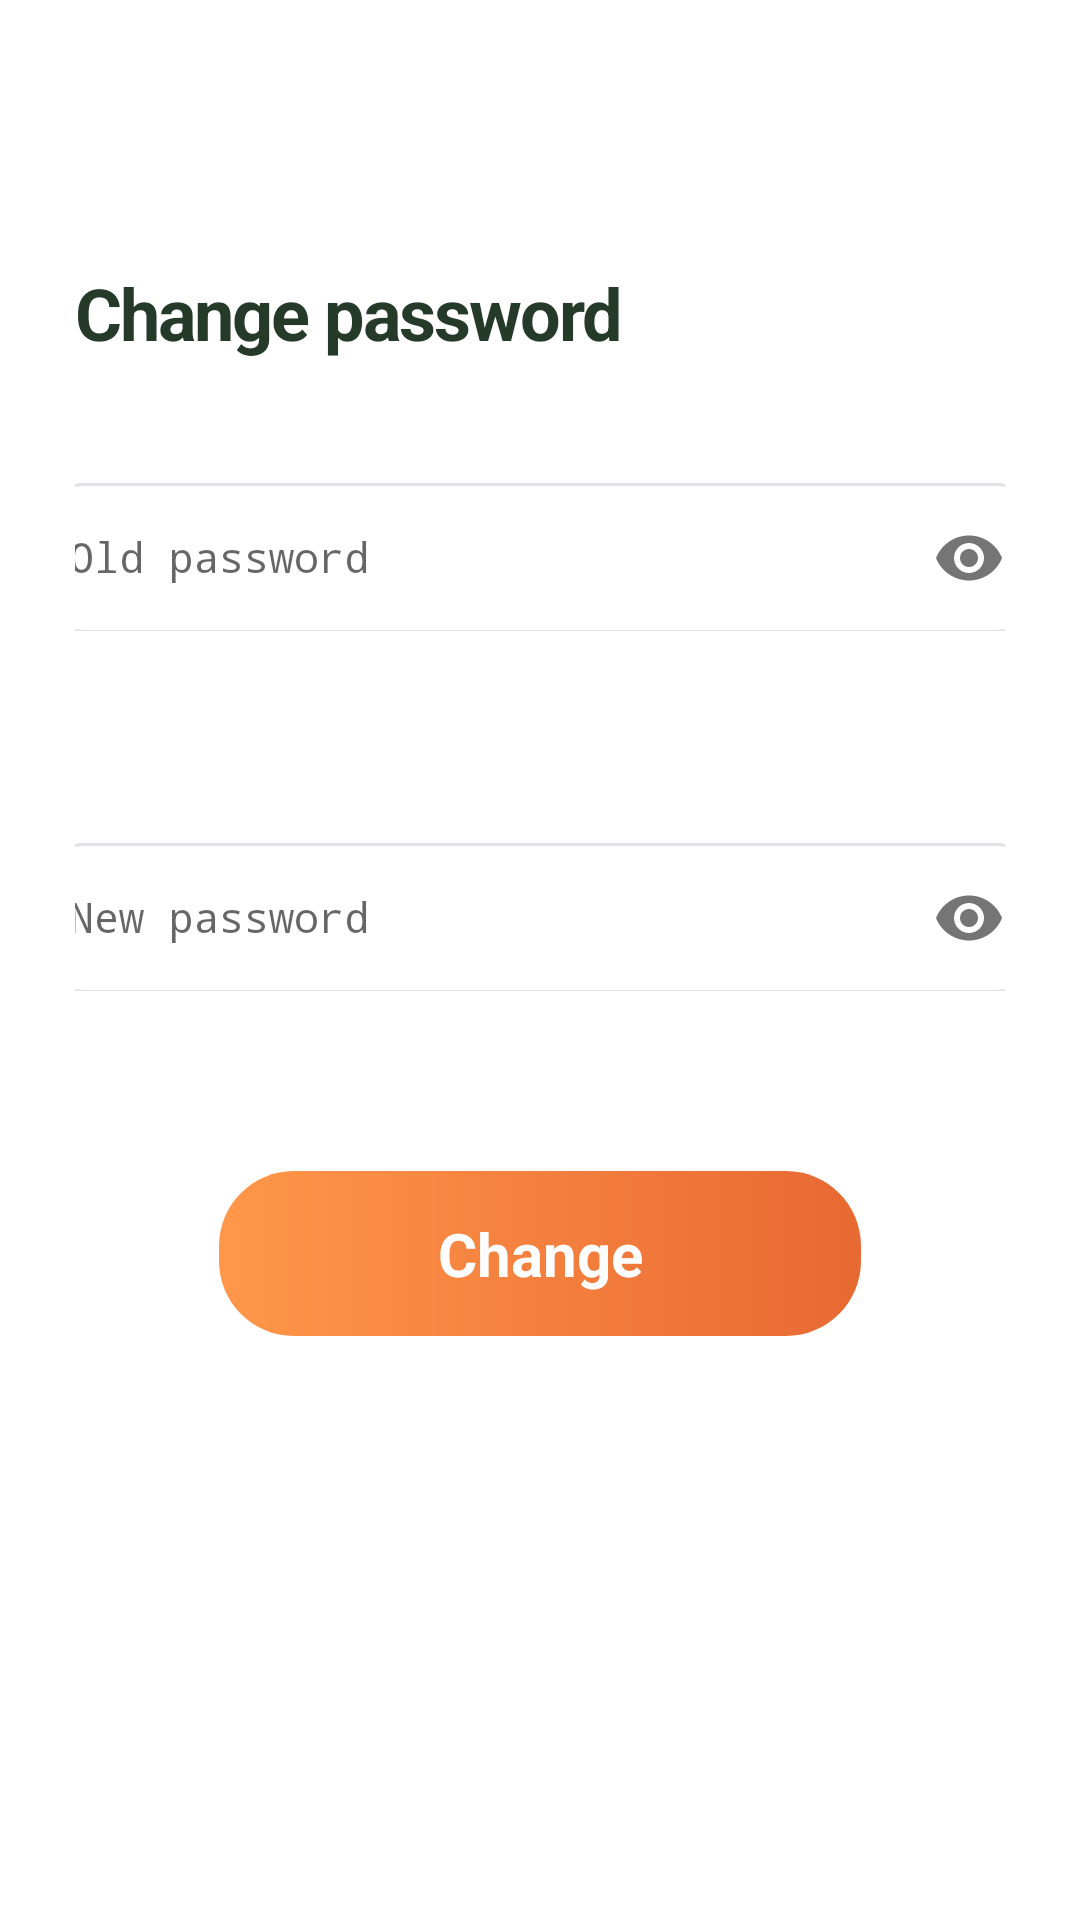

Write the Android layout XML for this screen, with the resource values it uses.
<!-- AndroidManifest.xml: application theme Theme.Save_Food -->
<!-- res/layout/fragment_change_password.xml -->
<?xml version="1.0" encoding="utf-8"?>
<LinearLayout xmlns:android="http://schemas.android.com/apk/res/android"
    xmlns:tools="http://schemas.android.com/tools"
    xmlns:app="http://schemas.android.com/apk/res-auto"
    android:layout_width="match_parent"
    android:layout_height="match_parent"
    android:background="@color/white"
    android:orientation="vertical"
    android:padding="25dp"
    tools:context=".Fragment.ChangePasswordFragment">

    <TextView
        android:id="@+id/cedt_pasword"
        android:layout_width="wrap_content"
        android:layout_height="wrap_content"
        android:layout_marginTop="63dp"
        android:layout_marginBottom="0dp"
        android:gravity="center"
        android:text="@string/changepas"
        android:textAppearance="@style/login_to_yo" />
    <com.google.android.material.textfield.TextInputLayout
        android:id="@+id/edt_old_pass"
        android:layout_width="334dp"
        android:layout_height="60dp"
        android:layout_marginTop="30dp"
        android:layout_marginStart="0dp"
        android:layout_marginBottom="30dp"
        android:gravity="center"
        android:layout_gravity="center"
        app:passwordToggleEnabled="true">

        <EditText
            android:layout_width="match_parent"
            android:layout_height="50dp"
            android:layout_gravity="top"
            android:background="@drawable/shape"
            android:hint="@string/oldpass"
            android:inputType="textPassword"
            android:padding="10dp"
            android:textAppearance="@style/place_holde" />
    </com.google.android.material.textfield.TextInputLayout>
    <com.google.android.material.textfield.TextInputLayout
        android:id="@+id/edt_new_pass"
        android:layout_width="334dp"
        android:layout_height="60dp"
        android:layout_marginTop="30dp"
        android:layout_marginStart="0dp"
        android:layout_marginBottom="30dp"
        android:gravity="center"
        android:layout_gravity="center"
        app:passwordToggleEnabled="true">

        <EditText
            android:layout_width="match_parent"
            android:layout_height="50dp"
            android:layout_gravity="top"
            android:background="@drawable/shape"
            android:hint="@string/newpas"
            android:inputType="textPassword"
            android:padding="10dp"
            android:textAppearance="@style/place_holde" />
    </com.google.android.material.textfield.TextInputLayout>
    <LinearLayout
        android:id="@+id/rectangle"
        android:layout_width="214dp"
        android:layout_height="55dp"
        android:layout_marginTop="30dp"
        android:layout_marginStart="0dp"
        android:layout_marginBottom="35dp"
        android:layout_gravity="center"
        android:gravity="center"
        android:background="@drawable/rectangle"
        >
        <Button
            android:id="@+id/btnChangePass"
            android:layout_width="214dp"
            android:layout_height="55dp"
            android:background="@drawable/rectangle_1"
            android:text="@string/change"
            android:textAppearance="@style/create_an_a" />
    </LinearLayout>

</LinearLayout>
<!-- resources referenced by this layout -->
<resources>
  <color name="white">#FFFFFFFF</color>
  <!-- drawable rectangle_1 (drawable) -->
  <?xml version="1.0" encoding="utf-8"?>
  <vector
      xmlns:android="http://schemas.android.com/apk/res/android"
      android:width="214dp"
      android:height="55dp"
      android:viewportWidth="214"
      android:viewportHeight="55"
      >
      <group>
          <clip-path
              android:pathData="M25 0H189C202.807 0 214 11.1929 214 25V30C214 43.8071 202.807 55 189 55H25C11.1929 55 0 43.8071 0 30V25C0 11.1929 11.1929 0 25 0Z"
              />
          <path
              android:pathData="M0 0V55H214V0"
              android:fillColor="#00FF9649"
              />
      </group>
  </vector>
  <!-- drawable shape (drawable) -->
  <?xml version="1.0" encoding="utf-8"?>
  <vector
      xmlns:android="http://schemas.android.com/apk/res/android"
      xmlns:aapt="http://schemas.android.com/aapt"
      android:width="334dp"
      android:height="50dp"
      android:viewportWidth="334"
      android:viewportHeight="50"
      >
      <group>
          <clip-path
              android:pathData="M15 0H319C327.284 0 334 6.71573 334 15V35C334 43.2843 327.284 50 319 50H15C6.71573 50 0 43.2843 0 35V15C0 6.71573 6.71573 0 15 0Z"
              />
          <path
              android:pathData="M0 0V50H334V0"
              android:fillColor="#FFFFFF"
              />
          <path
              android:pathData="M15 0H319C327.284 0 334 6.71573 334 15V35C334 43.2843 327.284 50 319 50H15C6.71573 50 0 43.2843 0 35V15C0 6.71573 6.71573 0 15 0Z"
              android:strokeWidth="2"
              android:strokeColor="#DFE2E6"
              />
      </group>
  </vector>
  <string name="change">Change</string>
  <string name="changepas">Change password</string>
  <string name="newpas">New password</string>
  <string name="oldpass">Old password</string>
  <style name="create_an_a">
          <item name="android:textSize">20sp</item>
          <item name="android:textColor">#FDFDFD</item>
          <item name="android:textStyle">bold</item>
      </style>
  <style name="login_to_yo">
          <item name="android:textSize">24sp</item>
          <item name="android:letterSpacing">-0.03</item>
          <item name="android:textColor">#263A29</item>
          <item name="android:textStyle">bold</item>
      </style>
  <style name="place_holde">
          <item name="android:textSize">14sp</item>
          <item name="android:textColor">#000000</item>
      </style>
  <style name="Theme.Save_Food" parent="Theme.AppCompat.Light.DarkActionBar">
          
          <item name="colorPrimary">@color/purple_500</item>
          <item name="colorPrimaryDark">#2196F3</item>
          <item name="windowNoTitle">true</item>
          <item name="colorAccent">@color/purple_500</item>
          <item name="android:statusBarColor" tools:targetApi="l">@android:color/transparent</item>
          
      </style>
  <color name="purple_500">#FF9649</color>
</resources>
